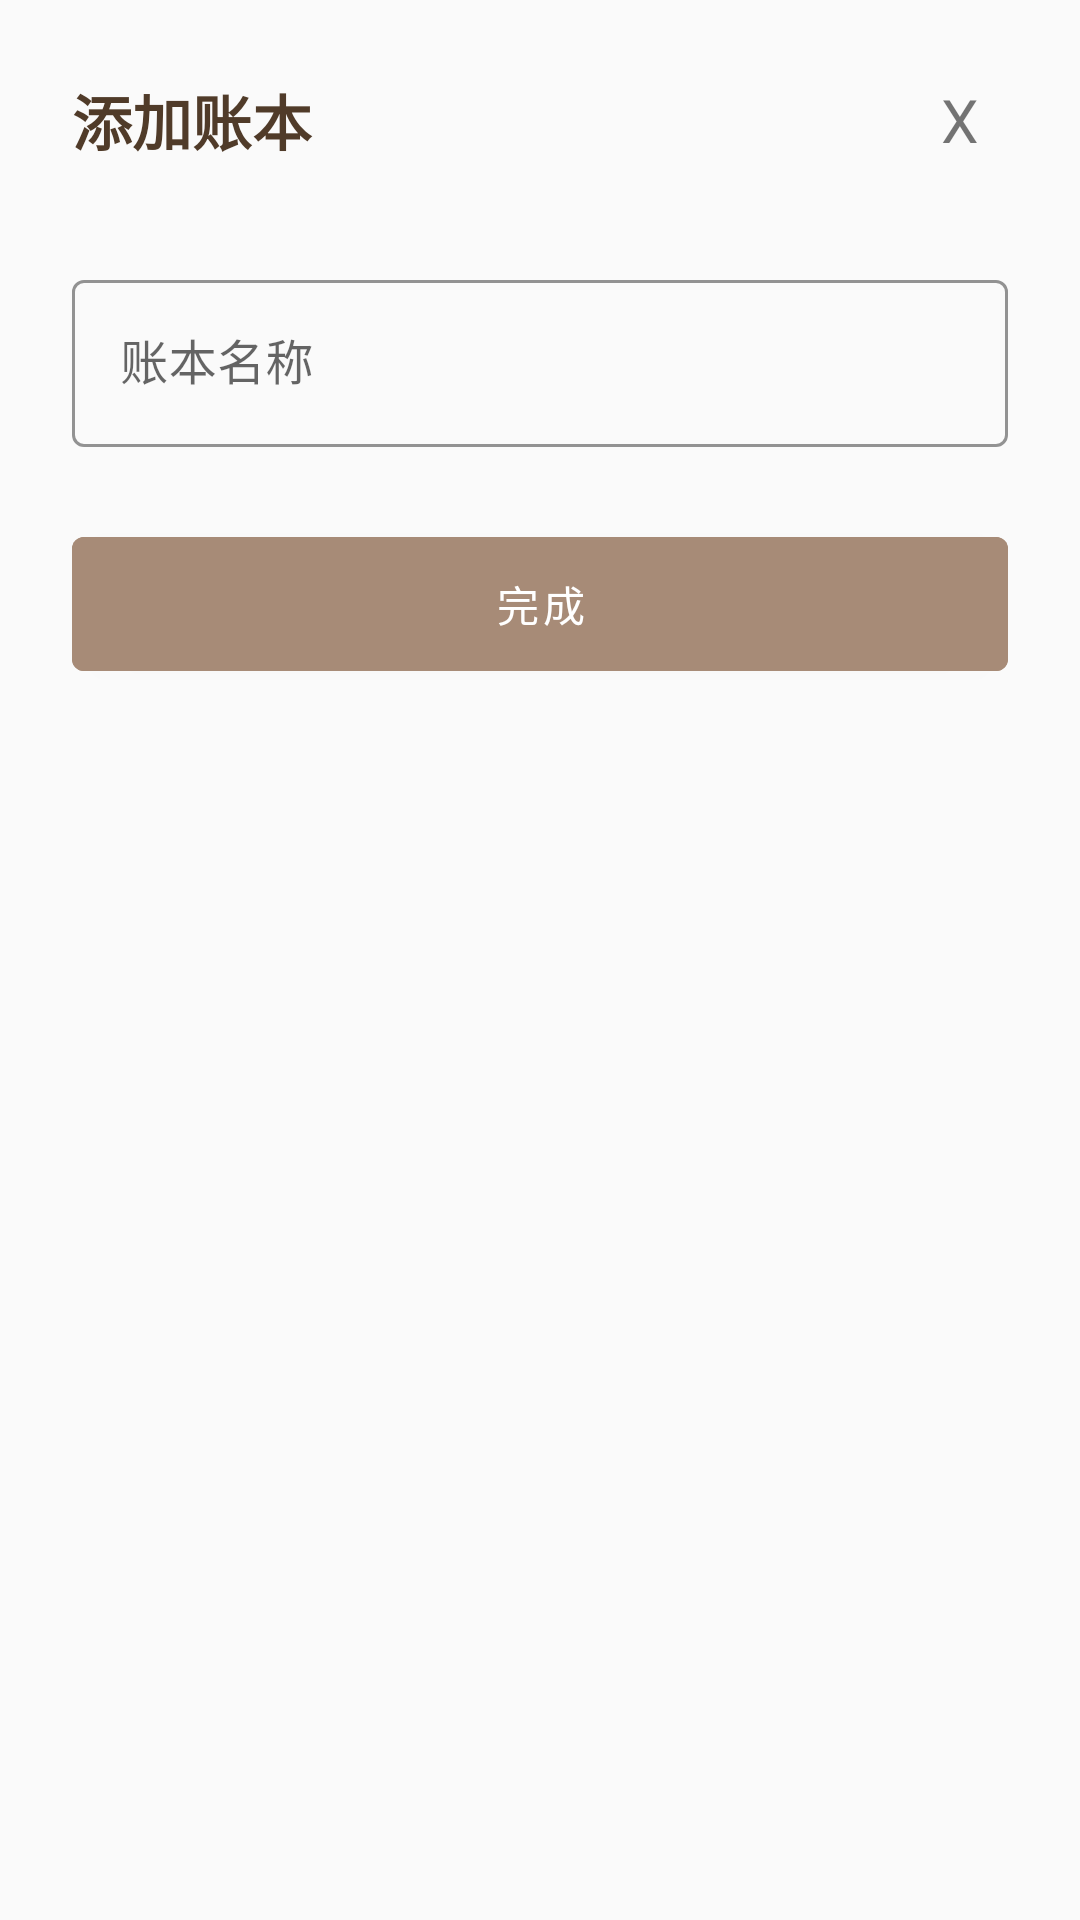

Write the Android layout XML for this screen, with the resource values it uses.
<!-- AndroidManifest.xml: application theme Theme.Capybaraledger.Default -->
<!-- res/layout/dialog_add_ledger.xml -->
<?xml version="1.0" encoding="utf-8"?>
<LinearLayout xmlns:android="http://schemas.android.com/apk/res/android"
    xmlns:app="http://schemas.android.com/apk/res-auto"
    android:layout_width="match_parent"
    android:layout_height="wrap_content"
    android:orientation="vertical"
    android:background="@drawable/bg_dialog_ledger_selector"
    android:padding="24dp">

    
    <LinearLayout
        android:layout_width="match_parent"
        android:layout_height="wrap_content"
        android:orientation="horizontal"
        android:gravity="center_vertical"
        android:paddingBottom="16dp">

        <TextView
            android:id="@+id/tv_title"
            android:layout_width="0dp"
            android:layout_height="wrap_content"
            android:layout_weight="1"
            android:text="添加账本"
            android:textColor="@color/text_primary"
            android:textSize="20sp"
            android:textStyle="bold" />

        <TextView
            android:id="@+id/btn_close"
            android:layout_width="32dp"
            android:layout_height="32dp"
            android:text="X"
            android:textSize="20dp"
            android:gravity="center"
            android:background="?attr/selectableItemBackgroundBorderless"
            android:contentDescription="@string/close" />
    </LinearLayout>

    
    <com.google.android.material.textfield.TextInputLayout
        android:layout_width="match_parent"
        android:layout_height="wrap_content"
        android:layout_marginTop="16dp"
        android:layout_marginBottom="24dp"
        app:boxStrokeColor="@color/primary"
        app:boxStrokeWidth="1dp"
        style="@style/Widget.MaterialComponents.TextInputLayout.OutlinedBox"
        app:hintTextColor="@color/text_secondary">

        <com.google.android.material.textfield.TextInputEditText
            android:id="@+id/et_ledger_name"
            android:layout_width="match_parent"
            android:layout_height="wrap_content"
            android:hint="账本名称"
            android:inputType="text"
            android:maxLines="1" />
    </com.google.android.material.textfield.TextInputLayout>

    
    <com.google.android.material.button.MaterialButton
        android:id="@+id/btn_confirm"
        android:layout_width="match_parent"
        android:layout_height="wrap_content"
        android:text="完成"
        android:textColor="@color/white"
        android:backgroundTint="@color/primary"
        android:padding="12dp"/>

</LinearLayout>
<!-- resources referenced by this layout -->
<resources>
  <color name="primary">#A78B77</color>
  <color name="text_primary">#503B29</color>
  <color name="text_secondary">#7D6E63</color>
  <color name="white">#FFFFFF</color>
  <string name="close">关闭</string>
  <style name="Theme.Capybaraledger.Default" parent="Theme.MaterialComponents.Light.NoActionBar">
          <item name="colorPrimary">@color/default_primary</item>
          <item name="colorPrimaryDark">@color/default_primary_dark</item>
          <item name="colorAccent">@color/default_accent</item>
          <item name="android:windowBackground">@color/default_background</item>
          <item name="android:colorBackground">@color/default_background</item>
          <item name="colorSurface">@color/default_surface</item>
          <item name="android:textColorPrimary">@color/default_text_primary</item>
          <item name="android:textColorSecondary">@color/default_text_secondary</item>
          
          
          <item name="android:windowTranslucentStatus">false</item>
          <item name="android:windowDrawsSystemBarBackgrounds">true</item>
          <item name="android:statusBarColor">@android:color/transparent</item>
          <item name="android:windowLightStatusBar">false</item>
      </style>
  <color name="default_primary">#795548</color>
  <color name="default_primary_dark">#5D4037</color>
  <color name="default_accent">#8D6E63</color>
  <color name="default_background">#FAFAFA</color>
  <color name="default_surface">#FFFFFF</color>
  <color name="default_text_primary">#212121</color>
  <color name="default_text_secondary">#757575</color>
</resources>
